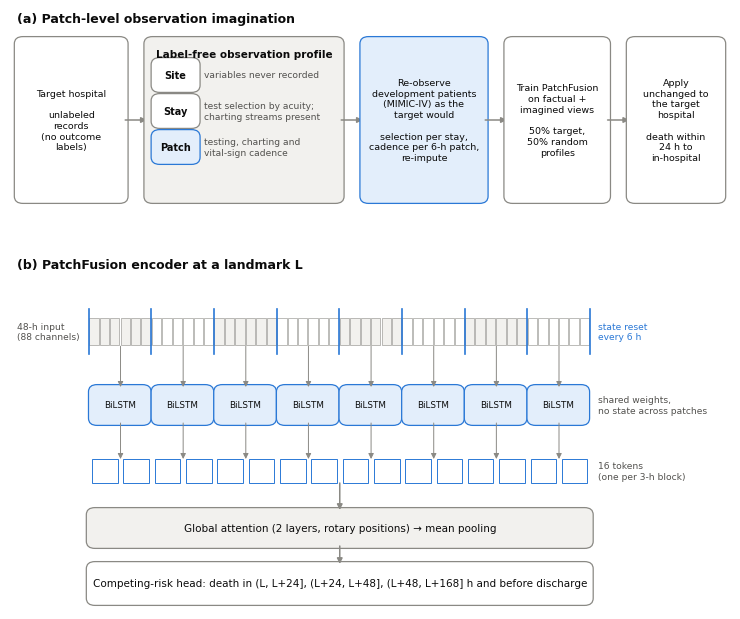

The script that saved this image: (Note: this script raises an exception after producing the figure.)
"""Schematic figures: Fig. 1 method overview (observation imagination + PatchFusion encoder), Fig. 2 evaluation design."""
import matplotlib
matplotlib.use("Agg")
import matplotlib.pyplot as plt
from matplotlib.patches import FancyBboxPatch, FancyArrowPatch, Rectangle

OUT = "/home/jbnu/patchfusionnice/paper/ESWA_draft/figures"
INK, MUTED, LINE = "#0b0b0b", "#52514e", "#8a8984"
FILL, ACC, ACCF = "#f2f1ee", "#2a78d6", "#e3eefb"
plt.rcParams.update({"font.family": "DejaVu Sans", "font.size": 7.5})


def box(ax, x, y, w, h, text, fc=FILL, ec=LINE, bold=False, size=7.5, color=INK, lw=0.9):
    ax.add_patch(FancyBboxPatch((x, y), w, h, boxstyle="round,pad=0.004,rounding_size=0.012", fc=fc, ec=ec, lw=lw))
    ax.text(x + w / 2, y + h / 2, text, ha="center", va="center", fontsize=size, color=color, fontweight="bold" if bold else "normal", linespacing=1.25)


def arrow(ax, x0, y0, x1, y1, color=LINE, lw=1.1):
    ax.add_patch(FancyArrowPatch((x0, y0), (x1, y1), arrowstyle="-|>", mutation_scale=8, color=color, lw=lw, shrinkA=0, shrinkB=0))


def label(ax, x, y, t):
    ax.text(x, y, t, fontsize=9, fontweight="bold", color=INK, ha="left", va="top")


# ---------------------------------------------------------------- Figure 1
fig = plt.figure(figsize=(7.2, 6.0))
ax = fig.add_axes([0, 0, 1, 1]); ax.set_xlim(0, 1); ax.set_ylim(0, 1); ax.axis("off")
label(ax, 0.01, 0.995, "(a) Patch-level observation imagination")
yb, hb = 0.68, 0.27
box(ax, 0.01, yb, 0.15, hb, "Target hospital\n\nunlabeled\nrecords\n(no outcome\nlabels)", fc="#ffffff", size=6.8)
arrow(ax, 0.16, yb + hb / 2, 0.19, yb + hb / 2)
# profile with three scales
ax.add_patch(FancyBboxPatch((0.19, yb), 0.27, hb, boxstyle="round,pad=0.004,rounding_size=0.012", fc=FILL, ec=LINE, lw=0.9))
ax.text(0.325, yb + hb - 0.03, "Label-free observation profile", ha="center", fontsize=7.5, fontweight="bold", color=INK)
for k, (sc, desc) in enumerate((("Site", "variables never recorded"), ("Stay", "test selection by acuity;\ncharting streams present"), ("Patch", "testing, charting and\nvital-sign cadence"))):
    yy = yb + hb - 0.085 - k * 0.06
    box(ax, 0.20, yy, 0.06, 0.05, sc, fc=ACCF if sc == "Patch" else "#ffffff", ec=ACC if sc == "Patch" else LINE, bold=True, size=7)
    ax.text(0.27, yy + 0.025, desc, ha="left", va="center", fontsize=6.6, color=MUTED, linespacing=1.15)
arrow(ax, 0.46, yb + hb / 2, 0.49, yb + hb / 2)
box(ax, 0.49, yb, 0.17, hb, "Re-observe\ndevelopment patients\n(MIMIC-IV) as the\ntarget would\n\nselection per stay,\ncadence per 6-h patch,\nre-impute", fc=ACCF, ec=ACC, size=6.8)
arrow(ax, 0.66, yb + hb / 2, 0.69, yb + hb / 2)
box(ax, 0.69, yb, 0.14, hb, "Train PatchFusion\non factual +\nimagined views\n\n50% target,\n50% random\nprofiles", fc="#ffffff", size=6.8)
arrow(ax, 0.83, yb + hb / 2, 0.86, yb + hb / 2)
box(ax, 0.86, yb, 0.13, hb, "Apply\nunchanged to\nthe target\nhospital\n\ndeath within\n24 h to\nin-hospital", fc="#ffffff", size=6.8)
# (b) encoder
label(ax, 0.01, 0.585, "(b) PatchFusion encoder at a landmark L")
y0, cw = 0.43, 0.0145
ax.text(0.01, y0 + 0.032, "48-h input\n(88 channels)", fontsize=6.6, color=MUTED, va="center")
x0 = 0.11
for t in range(48):
    ax.add_patch(Rectangle((x0 + t * cw, y0 + 0.01), cw * 0.9, 0.045, fc="#ffffff" if (t // 6) % 2 else FILL, ec=LINE, lw=0.4))
for p in range(9):
    xx = x0 + p * 6 * cw - cw * 0.05
    ax.plot([xx, xx], [y0 - 0.005, y0 + 0.07], color=ACC, lw=1.2)
ax.text(x0 + 48 * cw + 0.01, y0 + 0.032, "state reset\nevery 6 h", fontsize=6.6, color=ACC, va="center")
# BiLSTM per patch
yl = 0.31
for p in range(8):
    box(ax, x0 + p * 6 * cw + 0.003, yl, 6 * cw - 0.008, 0.06, "BiLSTM", fc=ACCF, ec=ACC, size=6.3)
    arrow(ax, x0 + p * 6 * cw + 3 * cw, y0 + 0.008, x0 + p * 6 * cw + 3 * cw, yl + 0.06, color=LINE, lw=0.7)
ax.text(x0 + 48 * cw + 0.01, yl + 0.03, "shared weights,\nno state across patches", fontsize=6.6, color=MUTED, va="center")
# tokens
yt = 0.21
for k in range(16):
    ax.add_patch(Rectangle((x0 + k * 3 * cw + 0.004, yt), 3 * cw - 0.008, 0.04, fc="#ffffff", ec=ACC, lw=0.7))
    if k % 2 == 0:
        arrow(ax, x0 + (k // 2) * 6 * cw + 3 * cw, yl, x0 + (k // 2) * 6 * cw + 3 * cw, yt + 0.04, color=LINE, lw=0.7)
ax.text(x0 + 48 * cw + 0.01, yt + 0.02, "16 tokens\n(one per 3-h block)", fontsize=6.6, color=MUTED, va="center")
box(ax, x0, 0.105, 48 * cw, 0.06, "Global attention (2 layers, rotary positions) → mean pooling", fc=FILL)
arrow(ax, x0 + 24 * cw, yt, x0 + 24 * cw, 0.165)
box(ax, x0, 0.01, 48 * cw, 0.065, "Competing-risk head: death in (L, L+24], (L+24, L+48], (L+48, L+168] h and before discharge", fc="#ffffff")
arrow(ax, x0 + 24 * cw, 0.105, x0 + 24 * cw, 0.075)
fig.savefig(f"{OUT}/Figure1_overview.png", dpi=300); plt.close(fig)

# ---------------------------------------------------------------- Figure 2
fig = plt.figure(figsize=(7.2, 4.6))
ax = fig.add_axes([0, 0, 1, 1]); ax.set_xlim(0, 1); ax.set_ylim(0, 1); ax.axis("off")
label(ax, 0.01, 0.995, "(a) Data sources and roles")
box(ax, 0.01, 0.71, 0.22, 0.2, "MIMIC-IV\n(development)\n\n50,764 stays\ntraining; held-out fold\nfor development metrics\nand alert thresholds", fc="#ffffff")
ax.add_patch(FancyBboxPatch((0.25, 0.71), 0.46, 0.2, boxstyle="round,pad=0.004,rounding_size=0.012", fc=FILL, ec=LINE, lw=0.9))
ax.text(0.48, 0.885, "eICU-CRD: 207 hospitals, 103,491 stays", ha="center", fontsize=7.2, fontweight="bold", color=INK)
box(ax, 0.26, 0.725, 0.14, 0.13, "Low testing\nadaptation target", fc=ACCF, ec=ACC)
box(ax, 0.41, 0.725, 0.14, 0.13, "Middle testing\nconfirmation:\nnot tuned for", fc="#ffffff")
box(ax, 0.56, 0.725, 0.14, 0.13, "All hospitals\nsource-only and\noverall results", fc="#ffffff")
box(ax, 0.73, 0.71, 0.26, 0.2, "Hallym (4 Korean hospitals)\n1,102 stays\n\nadaptation target;\n7 variables never recorded", fc=ACCF, ec=ACC)
# (b) landmarks
label(ax, 0.01, 0.645, "(b) Dynamic landmarks and horizons")
yt, xs, xe = 0.47, 0.06, 0.94
sc = lambda hrs: xs + (xe - xs) * hrs / 120
ax.plot([xs, xe], [yt, yt], color=INK, lw=1)
for L_ in (0, 12, 24, 36, 48, 60, 72):
    ax.plot([sc(L_)] * 2, [yt - 0.012, yt + 0.012], color=INK, lw=1)
    ax.text(sc(L_), yt - 0.03, "ICU start" if L_ == 0 else f"{L_} h", ha="center", va="top", fontsize=6.6, color=MUTED)
ax.text(sc(108), yt - 0.03, "hours since ICU-level care began", ha="center", va="top", fontsize=6.3, color=MUTED)
L = 60
ax.add_patch(Rectangle((sc(L - 48), yt + 0.03), sc(L) - sc(L - 48), 0.055, fc=ACCF, ec=ACC, lw=0.8))
ax.text((sc(L - 48) + sc(L)) / 2, yt + 0.0575, "48-h look-back window at landmark L = 60 h", ha="center", va="center", fontsize=6.6, color=INK)
ax.plot([sc(L)] * 2, [yt, yt + 0.16], color=ACC, lw=0.8, ls=(0, (2, 2)))
for k, (hrs, t) in enumerate(((24, "death within 24 h"), (48, "within 48 h"))):
    yy = yt + 0.045 + k * 0.045
    ax.add_patch(FancyArrowPatch((sc(L), yy), (sc(L + hrs), yy), arrowstyle="-|>", mutation_scale=7, color=LINE, lw=1))
    ax.text(sc(L + hrs) + 0.006, yy, t, fontsize=6.6, color=MUTED, va="center")
ax.text(sc(L) + 0.006, yt + 0.135, "also within 7 days and before hospital discharge", fontsize=6.6, color=MUTED, va="center")
ax.text(0.06, yt - 0.085, "Landmarks every 12 h from 12 to 72 h; one sample per landmark while the patient is alive and in the ICU; hours before ICU-level care are empty.", ha="left", fontsize=6.3, color=MUTED)
# (c) regimes and measures
label(ax, 0.01, 0.37, "(c) Evaluation regimes and measures")
box(ax, 0.01, 0.05, 0.3, 0.27, "Frozen source-only evaluation\n\ntrained on MIMIC-IV only,\napplied unchanged\n\nencoder design study (Table 2),\nbackbone", fc="#ffffff")
box(ax, 0.33, 0.05, 0.3, 0.27, "Target-label-free adaptation\n\nprofile from the target's\nunlabeled records; retrained on\nre-observed development data;\nno target label in training,\nmodel selection or epochs", fc=ACCF, ec=ACC)
box(ax, 0.65, 0.05, 0.34, 0.27, "Measures\n\nDiscrimination: AUROC, AUPRC\nCalibration: O/E, intercept, slope, Brier\nAlerts: threshold fixed on development data;\nlandmark and stay level; net benefit\nUncertainty: cluster bootstrap\n(hospitals / patients)", fc="#ffffff")
fig.savefig(f"{OUT}/Figure2_evaluation.png", dpi=300); plt.close(fig)
print("written schematics")
